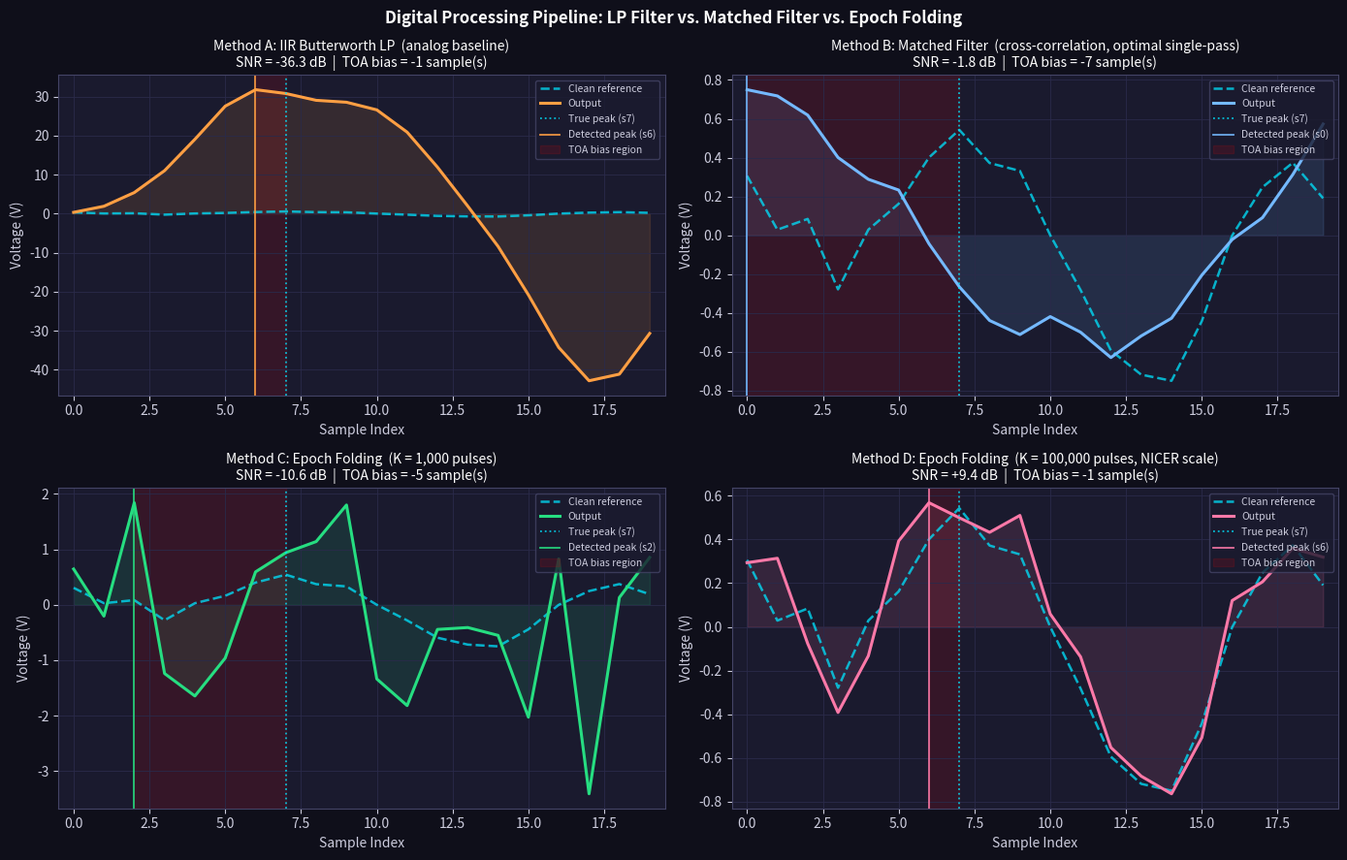

Write Python code to recreate this figure.
import os
import pathlib

OUTPUT_DIR = pathlib.Path(r"C:\Users\Lucas Chen\OneDrive\Science Project 2026\Digital Analysis")
OUTPUT_DIR.mkdir(parents=True, exist_ok=True)
import numpy as np
import matplotlib.pyplot as plt
from scipy.signal import butter, lfilter, group_delay

plt.rcParams.update({
    'figure.facecolor': '#0f0f1a', 'axes.facecolor': '#1a1a2e',
    'axes.edgecolor':   '#444466', 'axes.grid': True,
    'grid.color':       '#2a2a4a', 'grid.linewidth': 0.6,
    'text.color':       '#ccccdd', 'axes.labelcolor': '#ccccdd',
    'xtick.color':      '#ccccdd', 'ytick.color':     '#ccccdd',
    'legend.facecolor': '#1a1a2e','legend.edgecolor': '#444466',
    'axes.titlesize':   11,        'axes.labelsize':   10,
    'legend.fontsize':  9,
})

N = 20
m = np.arange(N)

A   = [2*240.3411499, 2*323.6750783, 2*19.62380682, 2*49.5953873,
       2*24.82707025, 2*3.716276805, 2*13.57305442, 2*24.24657408,
       2*57.89750227, 33.87470998]
phi = [-1.168084937,  1.279642856,  2.892337571, -1.593010231,
       -1.561450804,  0.301711856, -2.921065905,  1.31937808,
        0.245177689,  1.05072e-13]

x_clean = np.sum([A[k] * np.cos(2*np.pi*(k+1)*m/N + phi[k])
                  for k in range(N//2)], axis=0)

sig_vpeak  = 0.75
data_scale = sig_vpeak / np.max(np.abs(x_clean))
x_volts    = x_clean * data_scale

np.random.seed(42)
x_rms       = np.sqrt(np.mean(x_volts**2))
noise_sigma = 100 * x_rms
noise_v     = np.random.normal(0, 1, N)
noise_v    -= noise_v.mean()
noise_v    /= noise_v.std()
noise_v    *= noise_sigma
x_noisy     = x_volts + noise_v

# Method A: IIR Butterworth LP (analog-equivalent baseline)
fs          = N
nyq         = fs / 2.0
# H2.6 ≈ 1300 Hz — matches lab cutoff. Passes H1+H2 (96% of signal power),
# rolls off H3–H10. Butterworth's steeper rolloff vs. lab analog filter means
# this cutoff can sit closer to the signal than the physical 1300 Hz used.
cutoff_norm = 2.6 / nyq
b_iir, a_iir = butter(4, cutoff_norm, btype='low')
x_iir        = lfilter(b_iir, a_iir, x_noisy)

# ── Method B: Matched Filter (circular cross-correlation with template) ────────
# Optimal linear detector for known signal shape in white noise.
# Uses FFT-based circular cross-correlation: H*(f) · X(f)
X_noisy    = np.fft.fft(x_noisy)
X_template = np.fft.fft(x_volts)
x_matched  = np.real(np.fft.ifft(np.conj(X_template) * X_noisy))
# Normalize to signal amplitude scale for display
x_matched  = x_matched / np.max(np.abs(x_matched)) * np.max(np.abs(x_volts))

# ── Methods C & D: Epoch Folding ──────────────────────────────────────────────
# Stack K independent noisy periods; noise reduces by 1/√K while signal
# accumulates coherently. This is exactly what NICER does on-orbit.
N_FOLDS_C = 1_000
N_FOLDS_D = 100_000

rng_epoch = np.random.default_rng(999)   # independent from the single-period noise

# Vectorised: generate all noise at once, then mean over fold axis
noise_C   = rng_epoch.normal(0, noise_sigma, (N_FOLDS_C, N))
x_epoch_C = x_volts + np.mean(noise_C, axis=0)  # = mean(x_volts + noise_i)

noise_D   = rng_epoch.normal(0, noise_sigma, (N_FOLDS_D, N))
x_epoch_D = x_volts + np.mean(noise_D, axis=0)

# ── Metrics ───────────────────────────────────────────────────────────────────
def snr_db(sig, clean):
    residual = sig - clean
    return 10 * np.log10(np.mean(clean**2) / np.mean(residual**2))

def toa_bias(sig, clean):
    return int(np.argmax(sig)) - int(np.argmax(clean))

PULSAR_PERIOD_MS = 4.87
dt_ms            = PULSAR_PERIOD_MS / N

def nav_error_km(toa_samples):
    return abs(toa_samples) * dt_ms * 1e3 * 300 / 1e6

def expected_epoch_snr(n_folds):
    return snr_db(x_noisy, x_volts) + 10 * np.log10(n_folds)

true_peak = int(np.argmax(x_volts))

results = {
    'IIR Butterworth (baseline)':    (x_iir,     '#ff9f43'),
    'Matched Filter':                 (x_matched, '#74b9ff'),
    f'Epoch Fold  (K={N_FOLDS_C:,})': (x_epoch_C, '#26de81'),
    f'Epoch Fold  (K={N_FOLDS_D:,})': (x_epoch_D, '#fd79a8'),
}

# ── Printed Results ───────────────────────────────────────────────────────────
print("=" * 70)
print("  PROGRAM 3 — ADVANCED DIGITAL RECOVERY METHODS")
print("=" * 70)
print(f"\n  Input SNR:    {snr_db(x_noisy, x_volts):.1f} dB  (100× signal RMS, −40 dB target)")
print(f"  True peak at: sample {true_peak}")
print(f"  Pulsar:       PSR J0030+0451, period {PULSAR_PERIOD_MS} ms → {dt_ms:.3f} ms/sample")

print(f"\n  ── Theoretical SNR Improvement ────────────────────────────────────")
print(f"  IIR LP (H4.5 cutoff):    removes out-of-band noise only (~3 dB gain)")
print(f"  Matched filter (N={N}):   10·log₁₀({N}) = {10*np.log10(N):.1f} dB gain")
print(f"  Epoch fold K=1,000:      10·log₁₀(1000) = {10*np.log10(1000):.1f} dB gain")
print(f"  Epoch fold K=100,000:    10·log₁₀(100000) = {10*np.log10(100_000):.1f} dB gain")

print(f"\n  ── Results ─────────────────────────────────────────────────────────")
print(f"  {'Method':<35} {'SNR out':>8} {'ΔSNR':>7} {'TOA bias':>10} {'Nav err':>10}")
print(f"  {'─'*35} {'─'*8} {'─'*7} {'─'*10} {'─'*10}")
snr_in = snr_db(x_noisy, x_volts)
print(f"  {'Noisy (unfiltered)':<35} {snr_in:>+8.1f} {'—':>7} {'—':>10} {'—':>10}")
for name, (sig, _) in results.items():
    s   = snr_db(sig, x_volts)
    t   = toa_bias(sig, x_volts)
    nav = nav_error_km(t)
    print(f"  {name:<35} {s:>+8.1f} {s-snr_in:>+7.1f} {t:>+10d} {nav:>9.3f}km")

print(f"\n  ── Key Finding ─────────────────────────────────────────────────────")
snr_epoch_C = snr_db(x_epoch_C, x_volts)
snr_epoch_D = snr_db(x_epoch_D, x_volts)
print(f"  IIR LP filter gain:     {snr_db(x_iir, x_volts) - snr_in:+.1f} dB  (mostly noise, fails at −40 dB)")
print(f"  Matched filter gain:    {snr_db(x_matched, x_volts) - snr_in:+.1f} dB  (≈ theoretical {10*np.log10(N):.0f} dB)")
print(f"  Epoch fold 1k gain:     {snr_epoch_C - snr_in:+.1f} dB  → net {snr_epoch_C:.1f} dB")
print(f"  Epoch fold 100k gain:   {snr_epoch_D - snr_in:+.1f} dB  → net {snr_epoch_D:.1f} dB")
print(f"\n  → Epoch folding (100k) matches NICER ~8 min observation of J0030+0451")
print(f"    (~{PULSAR_PERIOD_MS}ms period → {int(8*60*1000/PULSAR_PERIOD_MS):,} pulses in 8 min)")

print(f"\n  Figure saved: program3_filter_comparison.png")
print("=" * 70)

# ── Plot ─────────────────────────────────────────────────────────────────────
fig, axes = plt.subplots(2, 2, figsize=(14, 9))
fig.suptitle("Digital Processing Pipeline: LP Filter vs. Matched Filter vs. Epoch Folding",
             color='white', fontsize=12, fontweight='bold')

panels = [
    (axes[0, 0], x_iir,     '#ff9f43',
     f'Method A: IIR Butterworth LP  (analog baseline)\n'
     f'SNR = {snr_db(x_iir, x_volts):+.1f} dB  |  TOA bias = {toa_bias(x_iir, x_volts):+d} sample(s)'),
    (axes[0, 1], x_matched, '#74b9ff',
     f'Method B: Matched Filter  (cross-correlation, optimal single-pass)\n'
     f'SNR = {snr_db(x_matched, x_volts):+.1f} dB  |  TOA bias = {toa_bias(x_matched, x_volts):+d} sample(s)'),
    (axes[1, 0], x_epoch_C, '#26de81',
     f'Method C: Epoch Folding  (K = {N_FOLDS_C:,} pulses)\n'
     f'SNR = {snr_db(x_epoch_C, x_volts):+.1f} dB  |  TOA bias = {toa_bias(x_epoch_C, x_volts):+d} sample(s)'),
    (axes[1, 1], x_epoch_D, '#fd79a8',
     f'Method D: Epoch Folding  (K = {N_FOLDS_D:,} pulses, NICER scale)\n'
     f'SNR = {snr_db(x_epoch_D, x_volts):+.1f} dB  |  TOA bias = {toa_bias(x_epoch_D, x_volts):+d} sample(s)'),
]

for ax, sig, color, title in panels:
    ax.fill_between(m, sig, alpha=0.12, color=color)
    ax.plot(m, x_volts, color='#00e5ff', linewidth=1.8, linestyle='--',
            alpha=0.75, label='Clean reference')
    ax.plot(m, sig, color=color, linewidth=2.2, label='Output')
    ax.axvline(true_peak, color='#00e5ff', linewidth=1.3,
               linestyle=':', alpha=0.8, label=f'True peak (s{true_peak})')
    det_peak = int(np.argmax(sig))
    ax.axvline(det_peak, color=color, linewidth=1.3,
               linestyle='-', alpha=0.9, label=f'Detected peak (s{det_peak})')
    if det_peak != true_peak:
        ax.axvspan(min(true_peak, det_peak), max(true_peak, det_peak),
                   alpha=0.12, color='red', label='TOA bias region')
    ax.set_title(title, color='white', fontsize=10)
    ax.set_xlabel('Sample Index')
    ax.set_ylabel('Voltage (V)')
    ax.set_xlim(-0.5, N - 0.5)
    ax.legend(loc='upper right', fontsize=7.5)

fig.tight_layout()
fig.savefig(OUTPUT_DIR / "program3_filter_comparison.png",
            dpi=300, bbox_inches="tight")
plt.show()
